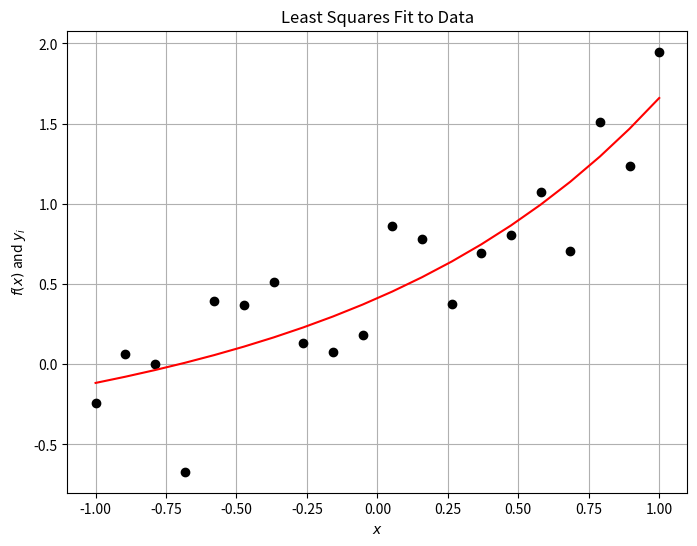
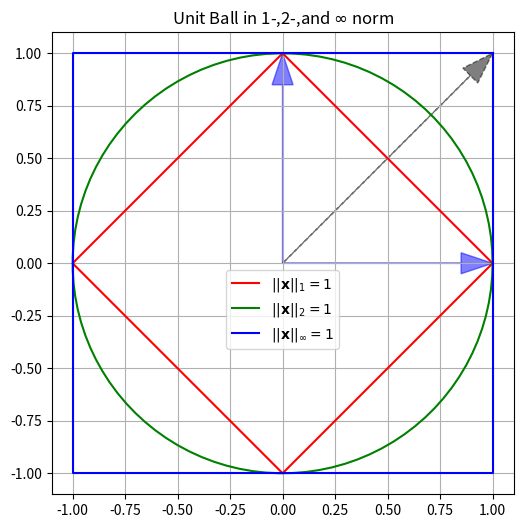
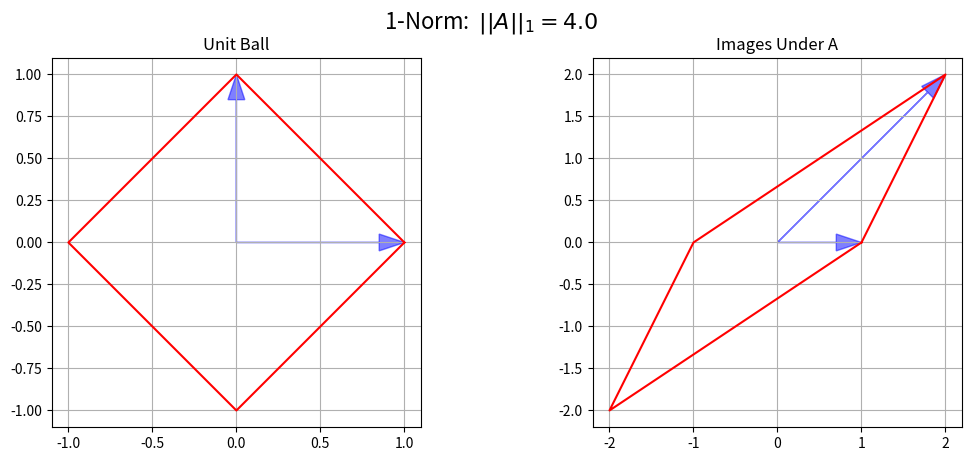
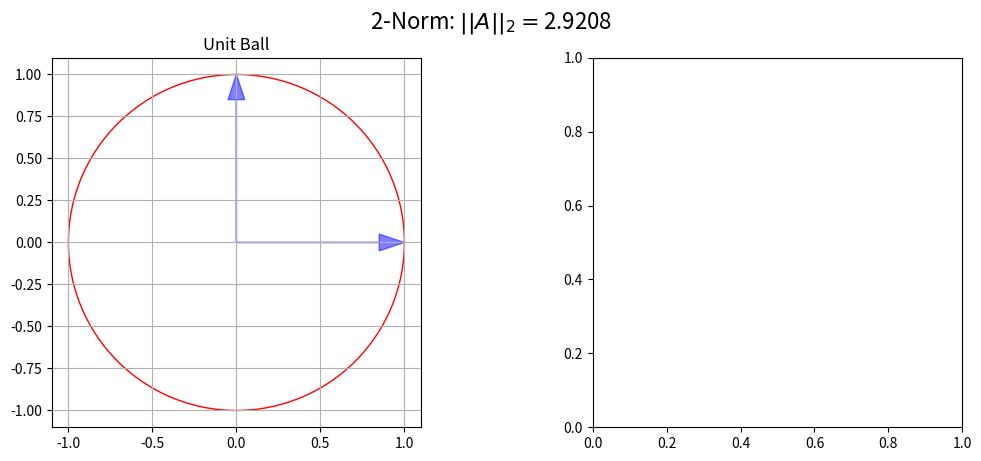

Write Python code to recreate these figures, in order. (Note: this script raises an exception after producing the figures.)
%matplotlib inline
%precision 3
import matplotlib.pyplot as plt
import numpy

N = 20
x = numpy.linspace(-1.0, 1.0, N)
y = x + numpy.random.random((N))

# define the basis functions
phi_1 = lambda x: numpy.ones(x.shape)
phi_2 = lambda x: x
phi_3 = lambda x: numpy.exp(x)
# Define various Vandermonde matrix based on our x-values
A = numpy.array([phi_1(x), phi_2(x), phi_3(x)]).T
A.shape

# Determine the weights of our linear function
# result in the smallest sum of the squares of the residual.
w = numpy.linalg.solve(numpy.dot(A.T, A), numpy.dot(A.T, y))
error = y - A.dot(w)
print("w = {}, ||e|| = {}".format(w, numpy.linalg.norm(error)))

# Do the same using numpy's lstsq routine (which solves a more numerically stable problem)
w = numpy.linalg.lstsq(A, y, rcond=None)[0]
error = y - A.dot(w)
print("w = {}, ||e|| = {}".format(w, numpy.linalg.norm(error)))

# just repeat the calculations to draw the figure
# define data
N = 20
x = numpy.linspace(-1.0, 1.0, N)
y = x + numpy.random.random((N))

# define the basis functions
phi_1 = lambda x: numpy.ones(x.shape)
phi_2 = lambda x: x
phi_3 = lambda x: numpy.exp(x)
# Define various Vandermonde matrix based on our x-values
A = numpy.array([phi_1(x), phi_2(x), phi_3(x)]).T
w = numpy.linalg.lstsq(A, y, rcond=None)[0]


# Plot it out, cuz pictures are fun!
fig = plt.figure(figsize=(8, 6))
axes = fig.add_subplot(1, 1, 1)
f = A.dot(w)
axes.plot(x, y, "ko")
axes.plot(x, f, "r")
axes.set_title("Least Squares Fit to Data")
axes.set_xlabel("$x$")
axes.set_ylabel("$f(x)$ and $y_i$")
axes.grid()

plt.show()

# Mat-vec in index notation (the long way...don't do this)
def matrix_vector_product_index(A, x):
    m, n = A.shape
    b = numpy.zeros(m)
    for i in range(m):
        for j in range(n):
            b[i] += A[i, j] * x[j]
    return b


# Mat-vec by row picture (still don't do this)
def matrix_vector_product_row(A, x):
    m, n = A.shape
    b = numpy.zeros(m)
    # loop on rows
    for i in range(m):
        b[i] = A[i, :].dot(x)
    return b


# Mat-vec by column picture (still don't do this)
def matrix_vector_product_col(A, x):
    m, n = A.shape
    b = numpy.zeros(m)
    # loop over columns
    for j in range(n):
        b += A[:, j] * x[j]
    return b

m = 1000
n = 1000
A = numpy.random.uniform(size=(m, n))
x = numpy.random.uniform(size=(n))
y = numpy.random.uniform(size=(n))
c = numpy.random.uniform()

funcs = [
    matrix_vector_product_index,
    matrix_vector_product_row,
    matrix_vector_product_col,
]
for f in funcs:
    b = f(A, x)
    print("{}(A,x) = A.dot(x)? {}".format(f.__name__, numpy.allclose(b, A.dot(x))))

for f in funcs:
    print(
        "{}(A,x+y) = Ax + Ay is {}".format(
            f.__name__, numpy.allclose(f(A, (x + y)), f(A, x) + f(A, y))
        )
    )
    print(
        "{}(A,cx) = cAx  is {}\n".format(
            f.__name__, numpy.allclose(f(A, c * x), c * f(A, x))
        )
    )

for f in funcs:
    print(f.__name__, end="\t")
    %timeit f(A,x)

print("numpy.dot(A,x)", end="\t\t\t")
%timeit A.dot(x)

m = 10000
n = 10000
u = numpy.random.rand(m)
v = numpy.random.rand(n)
x = numpy.random.rand(n)

b = numpy.outer(u, v).dot(x)
c = u.dot(v.dot(x))
d = u * v.dot(x)
print("Max Difference = {}".format(numpy.max(numpy.abs(b - c))))
print("Max Difference = {}".format(numpy.max(numpy.abs(b - d))))
print("Max Difference = {}".format(numpy.max(numpy.abs(c - d))))

# timing
print("(uv^T).dot(x)", end="\t\t")
%timeit numpy.outer(u,v).dot(x)
print("\nu*v.dot(x)", end="\t\t")
%timeit u*v.dot(x)

def matrix_matrix_product(A, B):
    C = numpy.zeros((A.shape[0], B.shape[1]))
    for i in range(A.shape[0]):
        for j in range(B.shape[1]):
            for k in range(A.shape[1]):
                C[i, j] += A[i, k] * B[k, j]
    return C


m = 4
n = 4
p = 4
A = numpy.random.uniform(size=(m, n))
B = numpy.random.uniform(size=(n, p))
C = numpy.random.uniform(size=(m, p))
c = numpy.random.uniform()
print(numpy.allclose(matrix_matrix_product(A, B), numpy.dot(A, B)))
print(
    numpy.allclose(
        matrix_matrix_product(A, (B + C)),
        matrix_matrix_product(A, B) + matrix_matrix_product(A, C),
    )
)
print(numpy.allclose(matrix_matrix_product(A, c * B), c * matrix_matrix_product(A, B)))
print(numpy.allclose(matrix_matrix_product(A, B), matrix_matrix_product(B, A)))

n = 10
# Matrix vector with identity
I = numpy.identity(n)
x = numpy.random.random(n)
print(x)

print("x = Ix is {}\n".format(numpy.allclose(x, numpy.dot(I, x))))

print("x - I.dot(x) = {}\n".format(x - I.dot(x)))

print("I*x = \n{}\n".format(I * x))

print(I.dot(x))

# Matrix vector product
m = 5
A = numpy.random.random((m, n))
print(numpy.dot(A, x))

# Matrix matrix product
B = numpy.random.random((n, m))
print(numpy.dot(A, B))
print()
print(A.dot(B))

N = 5
D = numpy.diag(numpy.array(range(1, N + 1)))
A = numpy.ones((N, N))
print(D, "\n")
print(A)

print(D.dot(A))

print(A.dot(D))

m = 5
# generate a random m x m invertible matrix
for n in range(100):
    A = numpy.random.uniform(size=(m, m))
    if numpy.linalg.det(A) != 0:
        break

print("A^{{-1}}*A = \n\n{}\n".format(numpy.dot(numpy.linalg.inv(A), A)))
print("rank(A) = {}\n".format(numpy.linalg.matrix_rank(A)))
print("N(A)= {}\n".format(numpy.linalg.solve(A, numpy.zeros(m))))
print("Eigenvalues = {}".format(numpy.linalg.eigvals(A)))

def pnorm(x, p):
    """return the vector p norm of a vector
    parameters:
    -----------
    x: numpy array
        vector
    p: float or numpy.inf
        value of p norm such that ||x||_p = (sum(|x_i|^p))^{1/p} for p< inf
        for infinity norm return max(abs(x))
    returns:
    --------
    pnorm: float
        pnorm of x
    """
    if p == numpy.inf:
        norm = numpy.max(numpy.abs(x))
    else:
        norm = numpy.sum(numpy.abs(x) ** p) ** (1.0 / p)
    return norm

m = 10
p = 4
x = numpy.random.uniform(size=m)
ell_1 = pnorm(x, 1)
ell_2 = pnorm(x, 2)
ell_p = pnorm(x, p)
ell_infty = pnorm(x, numpy.inf)

print("x = {}".format(x))
print()
print(
    "L_1   = {}\nL_2   = {}\nL_{}   = {}\nL_inf = {}".format(
        ell_1, ell_2, p, ell_p, ell_infty
    )
)

y = numpy.random.uniform(size=m)
print()
print("Properties of norms:")

print("x = {}".format(x))
print("y = {}\n".format(y))
p = 2
print(
    "||x+y||_{p}         = {nxy}\n||x||_{p} + ||y||_{p} = {nxny}".format(
        p=p, nxy=pnorm(x + y, p), nxny=pnorm(x, p) + pnorm(y, p)
    )
)
c = -0.1
print("||c x||_{} = {}".format(p, pnorm(c * x, p)))
print("|c||x||_{} = {}".format(p, abs(c) * pnorm(x, p)))

import matplotlib.patches as patches

# Note: that this code is a bit fragile to angles that go beyond pi
# due to the use of arccos.

head_width = 0.1
head_length = 1.5 * head_width


def draw_unit_vectors(axes, A, head_width=0.1):
    head_length = 1.5 * head_width
    image_e = numpy.empty(A.shape)
    angle = numpy.empty(A.shape[0])
    image_e[:, 0] = numpy.dot(A, numpy.array((1.0, 0.0)))
    image_e[:, 1] = numpy.dot(A, numpy.array((0.0, 1.0)))
    for i in range(A.shape[0]):
        angle[i] = numpy.arccos(image_e[0, i] / numpy.linalg.norm(image_e[:, i], ord=2))
        axes.arrow(
            0.0,
            0.0,
            image_e[0, i] - head_length * numpy.cos(angle[i]),
            image_e[1, i] - head_length * numpy.sin(angle[i]),
            head_width=head_width,
            color="b",
            alpha=0.5,
        )


# comparison of norms
# ============
# 1-norm
# Unit-ball
fig = plt.figure(figsize=(8, 6))
# fig.suptitle("1-Norm: $||A||_1 = {}$".format(numpy.linalg.norm(A,ord=1)), fontsize=16)

theta = numpy.linspace(0.0, 2.0 * numpy.pi, 100)
axes = fig.add_subplot(1, 1, 1, aspect="equal")
axes.plot(
    (1.0, 0.0, -1.0, 0.0, 1.0),
    (0.0, 1.0, 0.0, -1.0, 0.0),
    "r",
    label="$||\mathbf{x}||_1=1$",
)
axes.plot(numpy.cos(theta), numpy.sin(theta), "g", label="$||\mathbf{x}||_2=1$")
axes.plot(
    (1.0, -1.0, -1.0, 1.0, 1.0),
    (1.0, 1.0, -1.0, -1.0, 1.0),
    "b",
    label="$||\mathbf{x}||_\infty=1$",
)
draw_unit_vectors(axes, numpy.eye(2))
axes.arrow(
    0.0,
    0.0,
    1.0 - head_length * numpy.cos(numpy.pi / 4.0),
    1.0 - head_length * numpy.sin(numpy.pi / 4.0),
    head_width=head_width,
    color="k",
    linestyle="--",
    alpha=0.5,
)
axes.set_title("Unit Ball in 1-,2-,and $\infty$ norm")
axes.set_xlim((-1.1, 1.1))
axes.set_ylim((-1.1, 1.1))
axes.grid(True)
# axes.legend([ '$||\mathbf{x}||_1=1$', '$||\mathbf{x}||_2=1$', '$||\mathbf{x}||_\infty=1$'], loc='best')
axes.legend(loc="upper center", bbox_to_anchor=(0.5, 0.5))
plt.show()

I = numpy.identity(3)

for ord in [1, 2, numpy.inf]:
    print("||I||_{} = {}".format(ord, numpy.linalg.norm(I, ord=ord)))

D = numpy.diag([2, 1, -3])
for ord in [1, 2, numpy.inf]:
    print("||D||_{} = {}".format(ord, numpy.linalg.norm(D, ord=ord)))

A = numpy.array([[1, 2], [0, 2]])

# calculate the SVD(A)
U, S, Vt = numpy.linalg.svd(A)

print("Singular_values = {}".format(S))
print("||A||_2 = {}".format(S.max()))
print("||A||_2 = {}".format(numpy.linalg.norm(A, ord=2)))

# more fun facts about the SVD
# print(U.T.dot(U))
# print(Vt.T.dot(Vt))
# print(A - numpy.dot(U,numpy.dot(numpy.diag(S),Vt)))

# Calculate the 1-norm of A
A = numpy.array([[1, 2], [0, 2]])
normA_1 = numpy.max(numpy.sum(numpy.abs(A), axis=0))
print("||A||_1 = {}".format(normA_1))
print("||A||_1 = {}".format(numpy.linalg.norm(A, ord=1)))

# calculate the 2  norm of A
normA_2 = numpy.max(numpy.linalg.svd(A, compute_uv=False))
print("||A||_2 = {}".format(normA_2))
print("||A||_2 = {}".format(numpy.linalg.norm(A, ord=2)))
print()
U, S, V = numpy.linalg.svd(A)
print(U.dot(numpy.diag(S).dot(V)))

# calculate the infinity norm of A
normA_inf = numpy.max(numpy.sum(numpy.abs(A), axis=1))
print("||A||_inf = {}".format(normA_inf))
print("||A||_inf = {}".format(numpy.linalg.norm(A, ord=numpy.inf)))

A = numpy.array([[1, 2], [0, 2]])
# ============
# 1-norm
# Unit-ball
fig = plt.figure()
fig.set_figwidth(fig.get_figwidth() * 2)
fig.suptitle("1-Norm:  $||A||_1 = {}$".format(numpy.linalg.norm(A, ord=1)), fontsize=16)

axes = fig.add_subplot(1, 2, 1, aspect="equal")
axes.plot((1.0, 0.0, -1.0, 0.0, 1.0), (0.0, 1.0, 0.0, -1.0, 0.0), "r")
draw_unit_vectors(axes, numpy.eye(2))
axes.set_title("Unit Ball")
axes.set_xlim((-1.1, 1.1))
axes.set_ylim((-1.1, 1.1))
axes.grid(True)

# Image
axes = fig.add_subplot(1, 2, 2, aspect="equal")
axes.plot((1.0, 2.0, -1.0, -2.0, 1.0), (0.0, 2.0, 0.0, -2.0, 0.0), "r")
draw_unit_vectors(axes, A, head_width=0.2)

axes.set_title("Images Under A")
axes.grid(True)

plt.show()

# ============
# 2-norm

# Unit-ball
fig = plt.figure()
fig.suptitle(
    "2-Norm: $||A||_2 = ${:3.4f}".format(numpy.linalg.norm(A, ord=2)), fontsize=16
)
fig.set_figwidth(fig.get_figwidth() * 2)

axes = fig.add_subplot(1, 2, 1, aspect="equal")
axes.add_artist(plt.Circle((0.0, 0.0), 1.0, edgecolor="r", facecolor="none"))
draw_unit_vectors(axes, numpy.eye(2))
axes.set_title("Unit Ball")
axes.set_xlim((-1.1, 1.1))
axes.set_ylim((-1.1, 1.1))
axes.grid(True)

# Image
# Compute some geometry
u, s, v = numpy.linalg.svd(A)
theta = numpy.empty(A.shape[0])
ellipse_axes = numpy.empty(A.shape)
theta[0] = numpy.arccos(u[0][0]) / numpy.linalg.norm(u[0], ord=2)
theta[1] = theta[0] - numpy.pi / 2.0
for i in range(theta.shape[0]):
    ellipse_axes[0, i] = s[i] * numpy.cos(theta[i])
    ellipse_axes[1, i] = s[i] * numpy.sin(theta[i])

axes = fig.add_subplot(1, 2, 2, aspect="equal")
axes.add_artist(
    patches.Ellipse(
        (0.0, 0.0),
        2 * s[0],
        2 * s[1],
        theta[0] * 180.0 / numpy.pi,
        edgecolor="r",
        facecolor="none",
    )
)
for i in range(A.shape[0]):
    axes.arrow(
        0.0,
        0.0,
        ellipse_axes[0, i] - head_length * numpy.cos(theta[i]),
        ellipse_axes[1, i] - head_length * numpy.sin(theta[i]),
        head_width=head_width,
        color="k",
    )
draw_unit_vectors(axes, A, head_width=0.2)
axes.set_title("Images Under A")
axes.set_xlim((-s[0] + 0.1, s[0] + 0.1))
axes.set_ylim((-s[0] + 0.1, s[0] + 0.1))
axes.grid(True)

plt.show()

# ============
# infty-norm
# Unit-ball
fig = plt.figure()
fig.suptitle(
    "$\infty$-Norm: $||A||_\infty = {}$".format(numpy.linalg.norm(A, ord=numpy.inf)),
    fontsize=16,
)
fig.set_figwidth(fig.get_figwidth() * 2)

axes = fig.add_subplot(1, 2, 1, aspect="equal")
axes.plot((1.0, -1.0, -1.0, 1.0, 1.0), (1.0, 1.0, -1.0, -1.0, 1.0), "r")
draw_unit_vectors(axes, numpy.eye(2))
axes.set_title("Unit Ball")
axes.set_xlim((-1.1, 1.1))
axes.set_ylim((-1.1, 1.1))
axes.grid(True)

# Image
# Geometry - Corners are A * ((1, 1), (1, -1), (-1, 1), (-1, -1))
# Symmetry implies we only need two.  Here we just plot two
u = numpy.empty(A.shape)
u[:, 0] = numpy.dot(A, numpy.array((1.0, 1.0)))
u[:, 1] = numpy.dot(A, numpy.array((-1.0, 1.0)))
theta[0] = numpy.arccos(u[0, 0] / numpy.linalg.norm(u[:, 0], ord=2))
theta[1] = numpy.arccos(u[0, 1] / numpy.linalg.norm(u[:, 1], ord=2))

axes = fig.add_subplot(1, 2, 2, aspect="equal")
axes.plot((3, 1, -3, -1, 3), (2, 2, -2, -2, 2), "r")
for i in range(A.shape[0]):
    axes.arrow(
        0.0,
        0.0,
        u[0, i] - head_length * numpy.cos(theta[i]),
        u[1, i] - head_length * numpy.sin(theta[i]),
        head_width=head_width,
        color="k",
    )

draw_unit_vectors(axes, A, head_width=0.2)
axes.set_title("Images Under A")
axes.set_xlim((-4.1, 4.1))
axes.set_ylim((-3.1, 3.1))
axes.grid(True)

plt.show()

alpha = numpy.finfo(float).eps
A = numpy.array([[1, 2], [1 + alpha, 2]])

# first version
b = numpy.array([1.0, 1.0])
x = numpy.linalg.solve(A, b)
print("b = {}\nx = {}".format(b, x))

# now perturb b by epsilon
bp = numpy.array([1, 1 - alpha])
xp = numpy.linalg.solve(A, bp)
print("b'={}\nx' = {}".format(bp, xp))

# and calculate relative error and condition number
err_b = numpy.linalg.norm(bp - b) / numpy.linalg.norm(b)
err_x = numpy.linalg.norm(xp - x) / numpy.linalg.norm(x)
condA = numpy.linalg.cond(A)
print("k(A) = {}".format(condA))
print("err_b = {}, err_x = {}, err_x/err_b ={}".format(err_b, err_x, err_x / err_b))